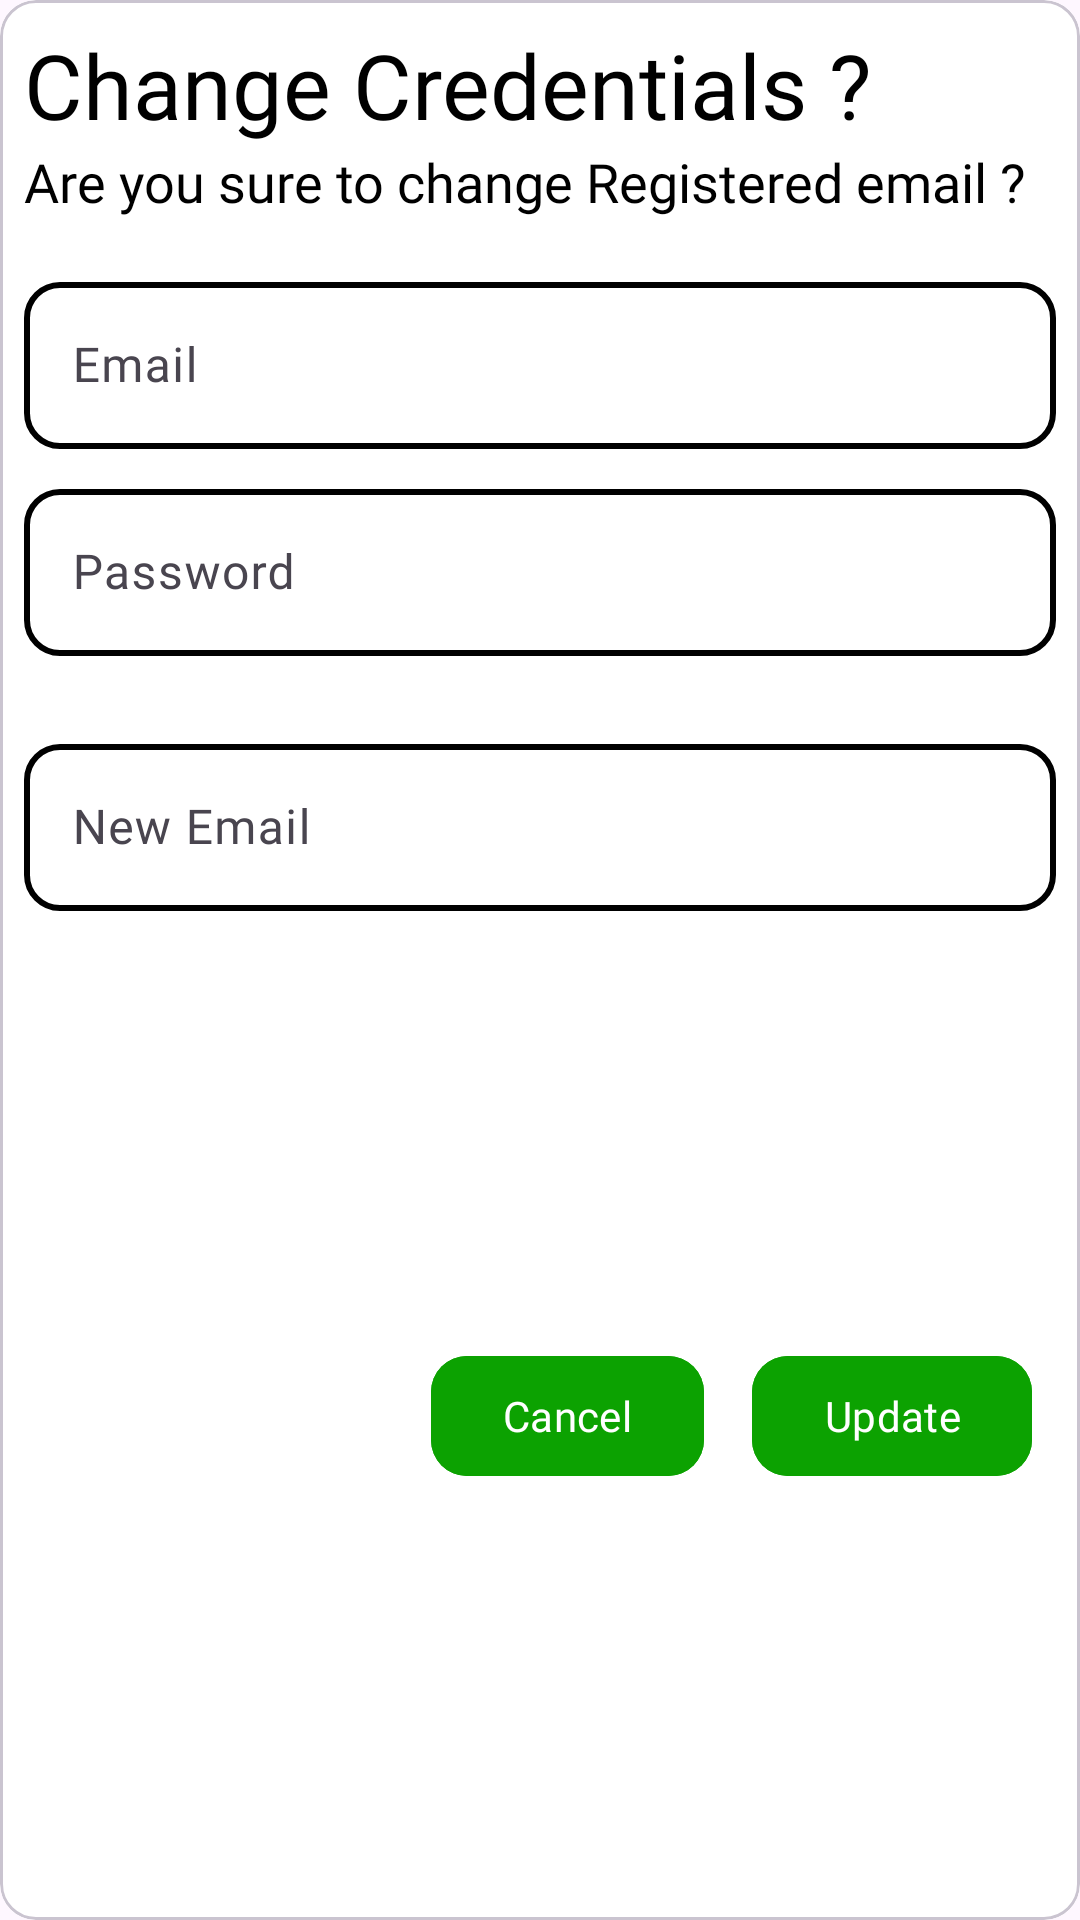

Here is an Android app screen rendered from its layout file. Give the layout XML and the strings, colors and styles it references.
<!-- AndroidManifest.xml: application theme Theme.Grocerly -->
<!-- res/layout/change_email_layout.xml -->
<?xml version="1.0" encoding="utf-8"?>
<com.google.android.material.card.MaterialCardView
   xmlns:tools="http://schemas.android.com/tools"
    xmlns:app="http://schemas.android.com/apk/res-auto"
    xmlns:android="http://schemas.android.com/apk/res/android"
    android:layout_width="match_parent"
    android:layout_height="wrap_content"
    android:layout_margin="8dp"
    android:background="@color/white"
    >

    <androidx.constraintlayout.widget.ConstraintLayout
        android:layout_width="match_parent"
        android:layout_height="match_parent"
        android:background="@color/white">

        <TextView
            android:id="@+id/textView2"
            android:layout_width="wrap_content"
            android:layout_height="wrap_content"
            android:layout_marginStart="8dp"
            android:layout_marginTop="8dp"
            android:fontFamily="@font/baloo_da_2_semibold"
            android:text="@string/change_credentials"
            android:textColor="@color/black"
            android:textSize="30sp"
            app:layout_constraintStart_toStartOf="parent"
            app:layout_constraintTop_toTopOf="parent" />


        <TextView
            android:id="@+id/textView3"
            android:layout_width="0dp"
            android:layout_height="wrap_content"
            android:fontFamily="@font/baloo_da_2_medium"
            android:gravity="start"
            android:text="@string/are_you_sure_to_change_registered_email"
            android:textColor="@color/black"
            android:textSize="18sp"
            app:layout_constraintEnd_toEndOf="parent"
            app:layout_constraintHorizontal_bias="0.5"
            app:layout_constraintStart_toStartOf="@+id/textView2"
            app:layout_constraintTop_toBottomOf="@+id/textView2" />

        <LinearLayout
            android:id="@+id/linearLayout13"
            android:layout_width="match_parent"
            android:layout_height="wrap_content"
            android:layout_marginStart="8dp"
            android:layout_marginEnd="8dp"
            android:layout_marginTop="8dp"
            android:gravity="center"
            android:orientation="vertical"
            app:layout_constraintEnd_toEndOf="parent"
            app:layout_constraintHorizontal_bias="0.5"

            app:layout_constraintStart_toStartOf="parent"
            app:layout_constraintTop_toBottomOf="@+id/textView3">

            <com.google.android.material.textfield.TextInputLayout
                android:id="@+id/txtinputlayoutemail"
                android:layout_width="match_parent"
                android:layout_height="wrap_content"
                android:layout_marginTop="8dp"
                android:background="@color/white"
                app:boxCornerRadiusBottomEnd="12dp"
                app:boxCornerRadiusBottomStart="12dp"
                app:boxCornerRadiusTopEnd="12dp"
                app:boxCornerRadiusTopStart="12dp"
                app:boxStrokeColor="@color/custom_text_strokecolor"
                app:boxStrokeWidth="2dp"
                app:helperTextEnabled="true"
                app:helperTextTextColor="@color/red"
                app:layout_constraintEnd_toEndOf="parent"
                app:layout_constraintHorizontal_bias="0.5"
                app:layout_constraintStart_toStartOf="parent"
                app:layout_constraintTop_toBottomOf="@+id/textView3">

                <com.google.android.material.textfield.TextInputEditText
                    android:id="@+id/edttxtemail"
                    android:layout_width="match_parent"
                    android:layout_height="wrap_content"
                    android:drawableStart="@drawable/email"
                    android:drawablePadding="10dp"
                    android:textColor="@color/black"
                    android:hint="@string/cred_email"
                    android:textColorHint="@color/grey" />

            </com.google.android.material.textfield.TextInputLayout>

            <com.google.android.material.textfield.TextInputLayout
                android:id="@+id/txtinputlayoutpassword"
                android:layout_width="match_parent"
                android:layout_height="wrap_content"
                android:layout_marginTop="8dp"
                android:background="@color/white"
                app:boxCornerRadiusBottomEnd="12dp"
                app:boxCornerRadiusBottomStart="12dp"
                app:boxCornerRadiusTopEnd="12dp"
                app:boxCornerRadiusTopStart="12dp"
                app:boxStrokeColor="@color/custom_text_strokecolor"
                app:boxStrokeWidth="2dp"
                app:helperTextEnabled="true"
                app:helperTextTextColor="@color/red"
                app:layout_constraintEnd_toEndOf="parent"
                app:layout_constraintHorizontal_bias="0.5"
                app:layout_constraintStart_toStartOf="parent"
                app:layout_constraintTop_toBottomOf="@+id/txtinputlayoutemail">

                <com.google.android.material.textfield.TextInputEditText
                    android:id="@+id/edttxtpassword"
                    android:layout_width="match_parent"
                    android:layout_height="wrap_content"
                    android:drawableStart="@drawable/email"
                    android:drawablePadding="10dp"
                    android:hint="@string/credentials_password"
                    android:textColor="@color/black"
                    android:textColorHint="@color/grey" />

            </com.google.android.material.textfield.TextInputLayout>

            <com.google.android.material.textfield.TextInputLayout
                android:id="@+id/txtinputlayoutnewemail"
                android:layout_width="match_parent"
                android:layout_height="wrap_content"
                android:layout_marginTop="24dp"
                android:background="@color/white"
                app:boxCornerRadiusBottomEnd="12dp"
                app:boxCornerRadiusBottomStart="12dp"
                app:boxCornerRadiusTopEnd="12dp"
                app:boxCornerRadiusTopStart="12dp"
                app:boxStrokeColor="@color/custom_text_strokecolor"
                app:boxStrokeWidth="2dp"
                app:helperTextEnabled="true"
                app:helperTextTextColor="@color/red"
                app:layout_constraintEnd_toEndOf="parent"
                app:layout_constraintHorizontal_bias="0.5"
                app:layout_constraintStart_toStartOf="parent"
                app:layout_constraintTop_toBottomOf="@+id/txtinputlayoutpassword">

                <com.google.android.material.textfield.TextInputEditText
                    android:id="@+id/edttxtnewemail"
                    android:layout_width="match_parent"
                    android:layout_height="wrap_content"
                    android:drawableStart="@drawable/email"
                    android:drawablePadding="10dp"
                    android:hint="@string/new_email"
                    android:textColor="@color/black"
                    android:textColorHint="@color/grey" />

            </com.google.android.material.textfield.TextInputLayout>

        </LinearLayout>

        <com.google.android.material.button.MaterialButton
            android:id="@+id/btnsend"
            android:layout_width="wrap_content"
            android:layout_height="wrap_content"
            android:layout_marginTop="16dp"
            android:layout_marginEnd="16dp"
            android:layout_marginBottom="16dp"
            android:backgroundTint="@color/green"
            android:text="@string/credentials_update"
            android:textColor="@color/white"
            app:cornerRadius="12dp"
            app:layout_constraintBottom_toBottomOf="parent"
            app:layout_constraintEnd_toEndOf="parent"
            app:layout_constraintTop_toBottomOf="@+id/linearLayout13" />

        <com.google.android.material.button.MaterialButton
            android:id="@+id/btncancel"
            android:layout_width="wrap_content"
            android:layout_height="wrap_content"
            android:layout_marginEnd="16dp"
            android:backgroundTint="@color/green"
            android:text="@string/cancel"
            android:textColor="@color/white"
            app:cornerRadius="12dp"
            app:layout_constraintBottom_toBottomOf="@+id/btnsend"
            app:layout_constraintEnd_toStartOf="@+id/btnsend"
            app:layout_constraintTop_toTopOf="@+id/btnsend" />


    </androidx.constraintlayout.widget.ConstraintLayout>

</com.google.android.material.card.MaterialCardView>
<!-- resources referenced by this layout -->
<resources>
  <color name="black">#FF000000</color>
  <color name="green">#0CA201</color>
  <color name="grey">#808080</color>
  <color name="red">#ff0000</color>
  <color name="white">#FFFFFFFF</color>
  <string name="are_you_sure_to_change_registered_email">Are you sure to change Registered email ?</string>
  <string name="cancel">Cancel</string>
  <string name="change_credentials">Change Credentials ?</string>
  <string name="cred_email">Email</string>
  <string name="credentials_password">Password</string>
  <string name="credentials_update">Update</string>
  <string name="new_email">New Email</string>
  <style name="Theme.Grocerly" parent="Base.Theme.Grocerly" />
  <style name="Base.Theme.Grocerly" parent="Theme.Material3.DayNight.NoActionBar">
  
              <item name="colorPrimary">@color/green</item>
              <item name="colorPrimaryContainer">@color/green</item>
  
              <item name="android:fitsSystemWindows">true</item>
              <item name="android:textColor">@color/black</item>
              <item name="fontFamily">@font/custom_font</item>
              <item name="textFillColor">@color/black</item>
  
              <item name="android:titleTextColor">@color/black</item>
              <item name="hintTextColor">@color/grey</item>
  
              <item name="android:windowLightStatusBar">true</item>
  
          </style>
</resources>
